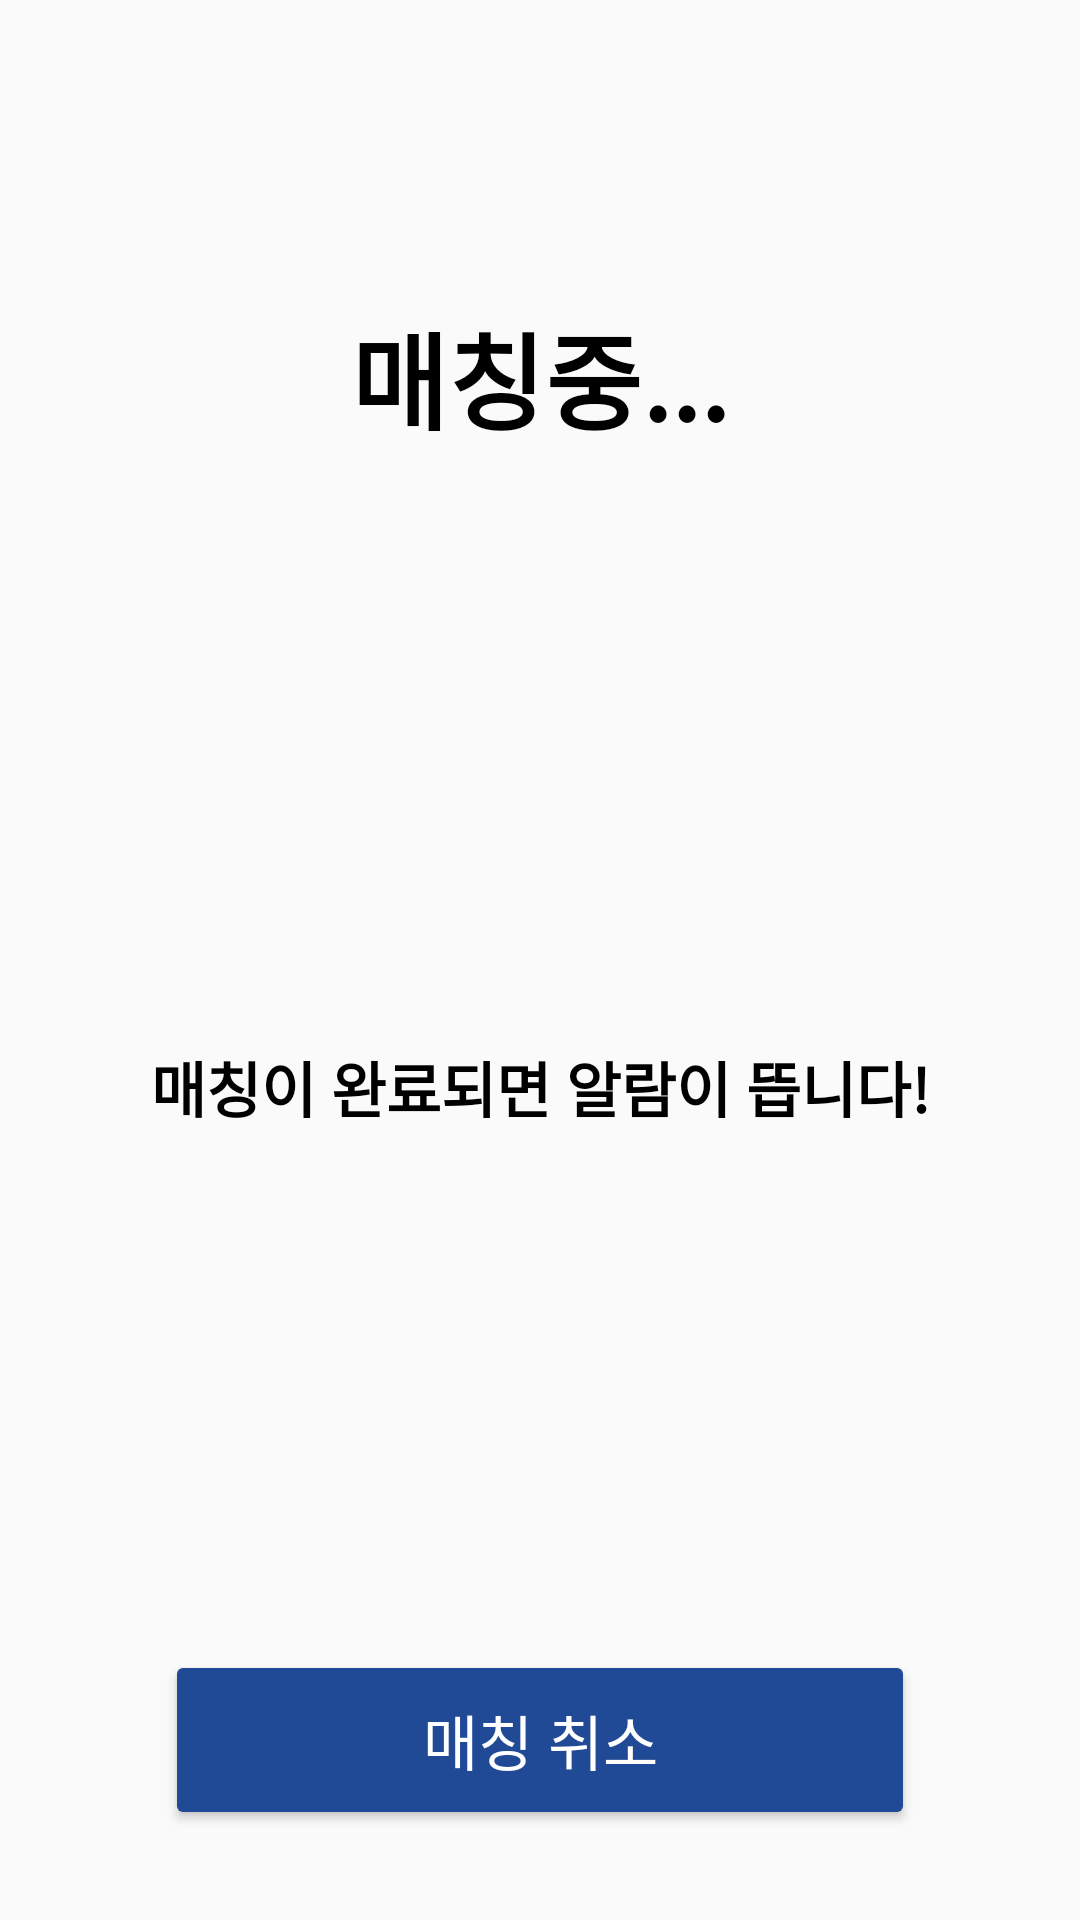

Reconstruct the res/layout file that produces this screen, plus the resources it refers to.
<!-- AndroidManifest.xml: application theme Theme.Hanium -->
<!-- res/layout/activity_matching_ready.xml -->
<?xml version="1.0" encoding="utf-8"?>
<androidx.constraintlayout.widget.ConstraintLayout xmlns:android="http://schemas.android.com/apk/res/android"
    xmlns:app="http://schemas.android.com/apk/res-auto"
    xmlns:tools="http://schemas.android.com/tools"
    android:layout_width="match_parent"
    android:layout_height="match_parent"
    tools:context="com.hanium.SJnJH.MatchingReadyActivity">


    <LinearLayout
        android:id="@+id/linearLayout6"
        android:layout_width="wrap_content"
        android:layout_height="wrap_content"
        android:layout_marginTop="50dp"
        android:orientation="horizontal"
        app:layout_constraintEnd_toEndOf="parent"
        app:layout_constraintStart_toStartOf="parent"
        app:layout_constraintTop_toBottomOf="@+id/textView9">

        <TextView
            android:id="@+id/now_num"
            android:layout_width="wrap_content"
            android:layout_height="wrap_content"
            android:textColor="@color/black"
            android:textSize="35sp"
            android:textStyle="bold" />

        <TextView
            android:id="@+id/textMid"
            android:layout_width="wrap_content"
            android:layout_height="wrap_content"
            android:textColor="@color/black"
            android:textSize="35sp"
            android:textStyle="bold" />

        <TextView
            android:id="@+id/matchNum"
            android:layout_width="wrap_content"
            android:layout_height="wrap_content"
            android:textColor="@color/black"
            android:textSize="35sp"
            android:textStyle="bold" />
    </LinearLayout>


    <TextView
        android:id="@+id/textView9"
        android:layout_width="wrap_content"
        android:layout_height="wrap_content"
        android:layout_marginTop="100dp"
        android:text="매칭중..."
        android:textColor="@color/black"
        android:textSize="35sp"
        android:textStyle="bold"
        app:layout_constraintEnd_toEndOf="parent"
        app:layout_constraintStart_toStartOf="parent"
        app:layout_constraintTop_toTopOf="parent" />


    <TextView
        android:layout_width="wrap_content"
        android:layout_height="wrap_content"
        android:text="매칭이 완료되면 알람이 뜹니다!"
        android:layout_marginTop="100dp"
        android:textColor="@color/black"
        android:textSize="20sp"
        android:textStyle="bold"
        app:layout_constraintEnd_toEndOf="parent"
        app:layout_constraintStart_toStartOf="parent"
        app:layout_constraintTop_toBottomOf="@+id/linearLayout6" />
    <Button
        android:id="@+id/cancerBt"
        android:layout_width="250dp"
        android:layout_height="60dp"
        android:layout_alignParentBottom="true"
        android:layout_centerHorizontal="true"
        android:backgroundTint="@color/mainColor"
        android:text="매칭 취소"
        android:textColor="@color/white"
        android:textSize="20sp"
        android:layout_marginBottom="30dp"
        app:layout_constraintBottom_toBottomOf="parent"
        app:layout_constraintEnd_toEndOf="parent"
        app:layout_constraintStart_toStartOf="parent" />


</androidx.constraintlayout.widget.ConstraintLayout>
<!-- resources referenced by this layout -->
<resources>
  <color name="black">#FF000000</color>
  <color name="mainColor">#FF204996</color>
  <color name="white">#FFFFFFFF</color>
  <style name="Theme.Hanium" parent="Theme.AppCompat.DayNight.NoActionBar">
          
          <item name="colorPrimary">@color/purple_500</item>
          <item name="colorPrimaryVariant">@color/purple_700</item>
          <item name="colorOnPrimary">@color/white</item>
          
          <item name="colorSecondary">@color/teal_200</item>
          <item name="colorSecondaryVariant">@color/teal_700</item>
          <item name="colorOnSecondary">@color/black</item>
          
          <item name="android:statusBarColor" tools:targetApi="l">?attr/colorPrimaryVariant</item>
          
      </style>
  <color name="purple_500">#FF6200EE</color>
  <color name="purple_700">#FF3700B3</color>
  <color name="teal_200">#FF03DAC5</color>
  <color name="teal_700">#FF018786</color>
</resources>
